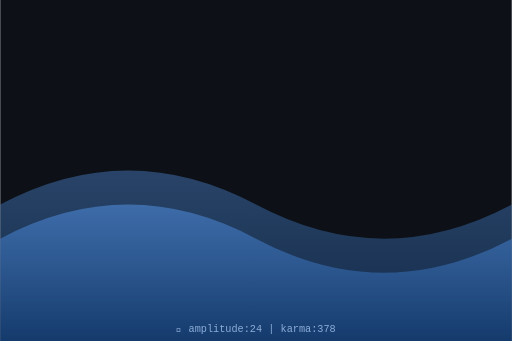
t = 0.00 s
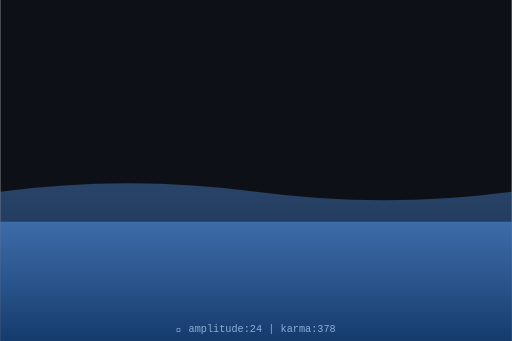
t = 0.75 s
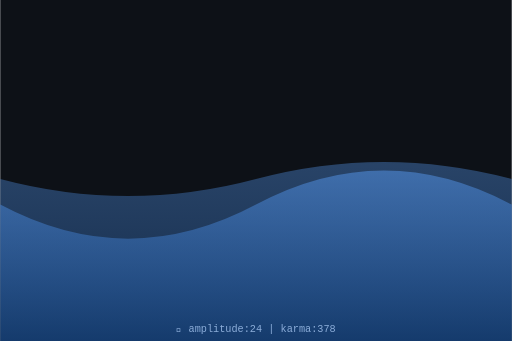
t = 1.50 s
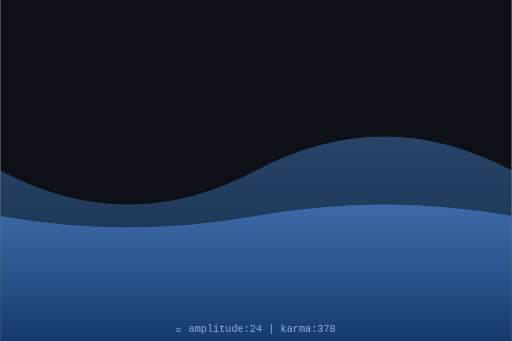
t = 2.00 s
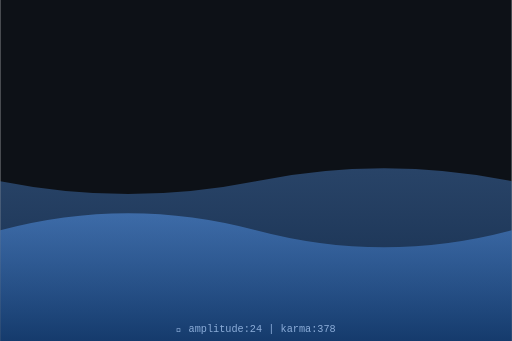
t = 2.63 s
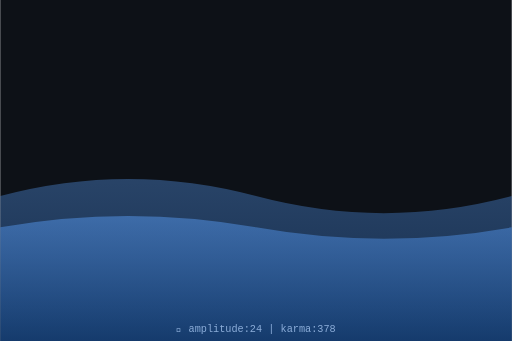
t = 3.50 s

The animated SVG that drew these frames (rendered in a browser with its animation timeline set to each time). Animation: 2 SMIL elements (animate=2); one cycle of 4.00 s, repeats indefinitely.

<svg xmlns="http://www.w3.org/2000/svg" viewBox="0 0 300 200" width="300" height="200">
  <defs>
    <linearGradient id="waveGrad" x1="0%" y1="0%" x2="0%" y2="100%">
      <stop offset="0%" style="stop-color:hsl(214,70%,60%);stop-opacity:0.8"/>
      <stop offset="100%" style="stop-color:hsl(214,70%,30%);stop-opacity:0.9"/>
    </linearGradient>
  </defs>
  <rect width="300" height="200" fill="#0d1117"/>
  <path d="M0,120 Q75,80 150,120 T300,120 L300,200 L0,200 Z" fill="url(#waveGrad)" opacity="0.5">
    <animate attributeName="d" dur="4s" repeatCount="indefinite"
      values="M0,120 Q75,80 150,120 T300,120 L300,200 L0,200 Z;
              M0,100 Q75,140 150,100 T300,100 L300,200 L0,200 Z;
              M0,120 Q75,80 150,120 T300,120 L300,200 L0,200 Z"/>
  </path>
  <path d="M0,140 Q75,100 150,140 T300,140 L300,200 L0,200 Z" fill="url(#waveGrad)" opacity="0.7">
    <animate attributeName="d" dur="3s" repeatCount="indefinite"
      values="M0,140 Q75,100 150,140 T300,140 L300,200 L0,200 Z;
              M0,120 Q75,160 150,120 T300,120 L300,200 L0,200 Z;
              M0,140 Q75,100 150,140 T300,140 L300,200 L0,200 Z"/>
  </path>
  <text x="150" y="195" text-anchor="middle" font-family="monospace" font-size="6" fill="hsl(214,50%,70%)">
    🌊 amplitude:24 | karma:378
  </text>
</svg>
